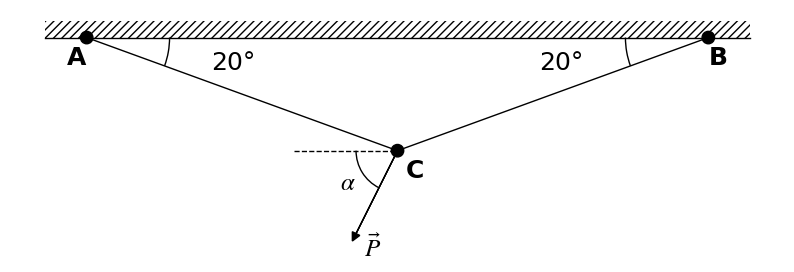

Reproduce this figure in Python.
import matplotlib.pyplot as plt
from matplotlib.patches import Arc
from matplotlib.patches import Circle
from matplotlib.patches import Rectangle
import numpy as np

# Limits: angle between 10 and 70 degrees

def generate_figure(angle_A, angle_B):
  # Define constants
  BAR_WIDTH = 0.4
  BAR_EXTENSION = 1
  AB_DIST = 15
  LINE_WIDTH = 1
  CIRCLE_RADIUS = 0.15
  ARC_DIAMETER = 4
  TEXT_RADIUS = ARC_DIAMETER*0.9

  angle_A_label = f'{angle_A}°'
  angle_B_label = f'{angle_B}°'

  # if (angle_A) < 20:
  #   angle_A = 20
  # if (angle_B < 20):
  #   angle_B = 20

  # Set up the figure and axis
  fig, ax = plt.subplots(figsize=(10, 5))
  ax.set_aspect('equal')
  # ax.set_xlim(-1, AB_DIST+1)
  # ax.set_ylim(-17, 1)
  ax.axis('off')
  
  # Draw bar
  ax.plot([-BAR_EXTENSION, AB_DIST+BAR_EXTENSION], [0, 0], color='black', linewidth=LINE_WIDTH)
  ax.add_patch(Rectangle((-BAR_EXTENSION, 0), AB_DIST+2*BAR_EXTENSION, BAR_WIDTH, facecolor='none', edgecolor='black', linewidth=0, hatch='////'))
  
  # Draw point A
  ax.add_patch(Circle((0, 0), CIRCLE_RADIUS, color='black', zorder=2))
  ax.text(0, -0.2, 'A', fontsize=18, ha='right', va='top', fontfamily='times new roman', weight='bold')

  # Draw point B
  ax.add_patch(Circle((AB_DIST, 0), CIRCLE_RADIUS, color='black', zorder=2))
  ax.text(AB_DIST, -0.2, 'B', fontsize=18, ha='left', va='top', fontfamily='times new roman', weight='bold')

  # Draw point C
  angle_C = 180 - angle_A - angle_B
  C_OFFSET_X = ((np.sin(np.radians(angle_B)) * AB_DIST) / np.sin(np.radians(angle_C))) * np.cos(np.radians(angle_A))
  C_OFFSET_Y = -np.tan(np.radians(angle_A)) * C_OFFSET_X
  ax.add_patch(Circle((C_OFFSET_X, C_OFFSET_Y), CIRCLE_RADIUS, color='black', zorder=2))
  ax.text(C_OFFSET_X+0.2, C_OFFSET_Y-0.2, 'C', fontsize=18, ha='left', va='top', fontfamily='times new roman', weight='bold')
  
  # Draw lines AC and BC
  ax.plot([0, C_OFFSET_X], [0, C_OFFSET_Y], color='black', linewidth=LINE_WIDTH)
  ax.plot([AB_DIST, C_OFFSET_X], [0, C_OFFSET_Y], color='black', linewidth=LINE_WIDTH)
  
  # Draw angle A
  ax.add_patch(Arc((0, 0), ARC_DIAMETER, ARC_DIAMETER, angle=-angle_A, theta1=0, theta2=angle_A, color='black', linewidth=LINE_WIDTH))
  # Draw angle B
  ax.add_patch(Arc((AB_DIST, 0), ARC_DIAMETER, ARC_DIAMETER, angle=angle_B, theta1=180-angle_B, theta2=180, color='black', linewidth=LINE_WIDTH))
  
  # Annotate angles
  if (angle_B < 20 or angle_A < 20):
    ax.text(AB_DIST-ARC_DIAMETER/2, BAR_WIDTH+0.1, angle_B_label, fontsize=18, ha='center', va='bottom', fontfamily='times new roman', math_fontfamily='cm')
    ax.text(ARC_DIAMETER/2, BAR_WIDTH+0.1, angle_A_label, fontsize=18, ha='center', va='bottom', fontfamily='times new roman', math_fontfamily='cm')
  if (angle_B >= 20 and angle_A >= 20):
    ax.text(AB_DIST-TEXT_RADIUS*np.cos(np.radians(angle_B/2)), -TEXT_RADIUS*np.sin(np.radians(angle_B/2)), angle_B_label, fontsize=18, ha='center', va='center', fontfamily='times new roman', math_fontfamily='cm')
    ax.text(TEXT_RADIUS*np.cos(np.radians(angle_A/2)), -TEXT_RADIUS*np.sin(np.radians(angle_A/2)), angle_A_label, fontsize=18, ha='center', va='center', fontfamily='times new roman', math_fontfamily='cm')

  # Draw force vector P
  Px = -1
  Py = -2
  ax.arrow(C_OFFSET_X, C_OFFSET_Y, -1, -2, head_width=0.2, head_length=0.2, fc='black', ec='black')
  ax.text(C_OFFSET_X-0.8, C_OFFSET_Y-2, r'$\vec{P}$', fontsize=18, ha='left', va='top', fontfamily='times new roman', weight='bold', math_fontfamily='stix')

  # Draw angle alpha
  alpha = np.degrees(np.arctan(Py/Px))
  ax.plot([C_OFFSET_X-2.5, C_OFFSET_X], [C_OFFSET_Y, C_OFFSET_Y], color='black', linewidth=LINE_WIDTH, linestyle='--')
  ax.add_patch(Arc((C_OFFSET_X, C_OFFSET_Y), ARC_DIAMETER/2, ARC_DIAMETER/2, angle=180, theta1=0, theta2=alpha, color='black', linewidth=LINE_WIDTH))
  ax.text(C_OFFSET_X+Px, C_OFFSET_Y-0.5, r'$\alpha$', fontsize=18, ha='right', va='top', fontfamily='times new roman', weight='bold', math_fontfamily='stix')

  return fig, ax

if __name__ == "__main__":
  fig, ax = generate_figure(20, 20)
  plt.savefig("q9.png", dpi=300, bbox_inches='tight')
  plt.show()